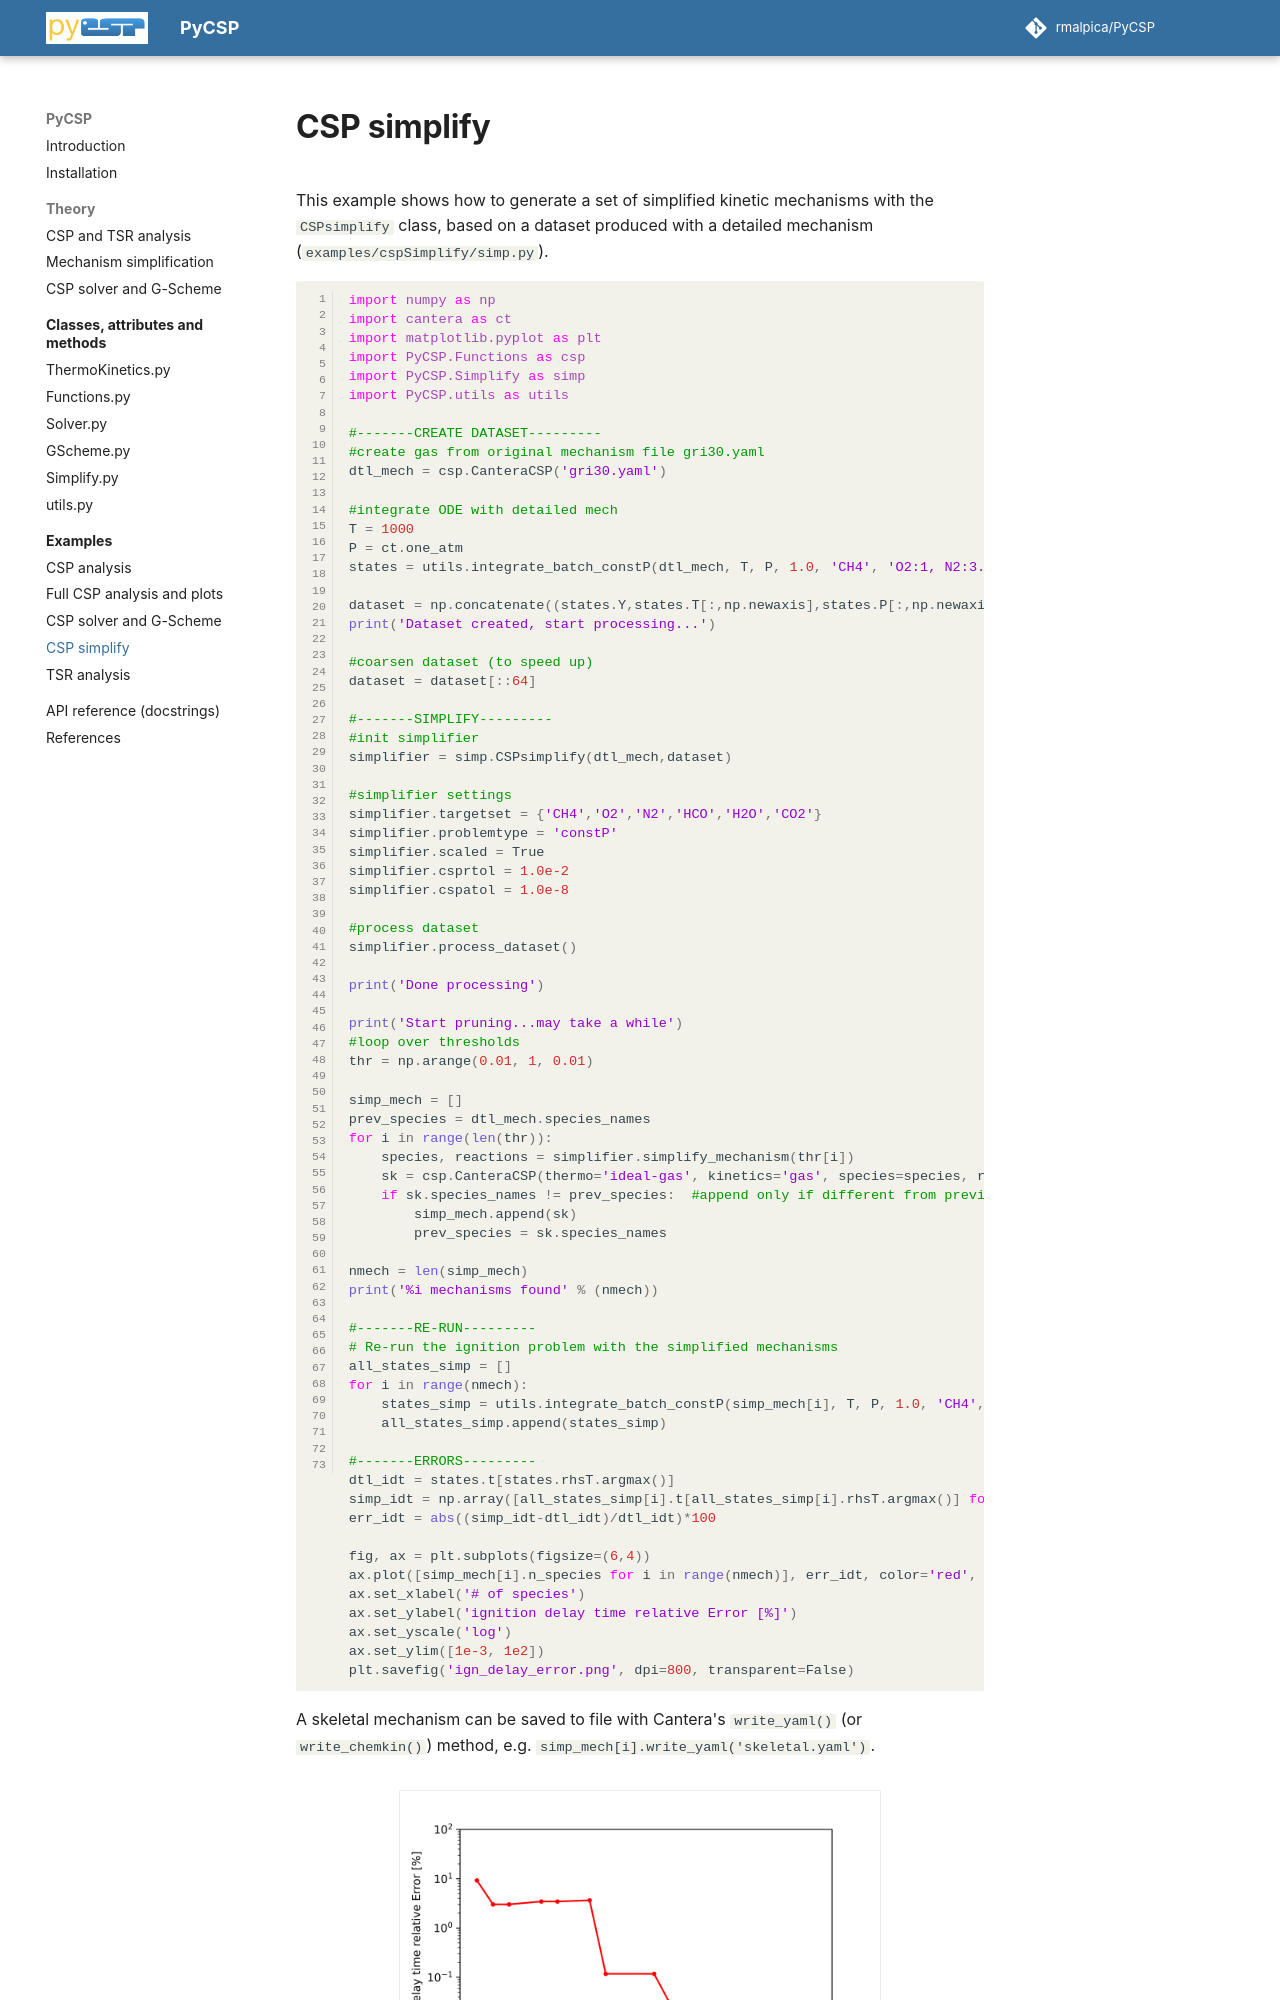

repository: rmalpica/PyCSP · page: examples/csp-simplify/index.html · generator: mkdocs

# CSP simplify

This example shows how to generate a set of simplified kinetic mechanisms with the `CSPsimplify` class, based on a dataset produced with a detailed mechanism (`examples/cspSimplify/simp.py`).

```python
import numpy as np
import cantera as ct
import matplotlib.pyplot as plt
import PyCSP.Functions as csp
import PyCSP.Simplify as simp
import PyCSP.utils as utils

#-------CREATE DATASET---------
#create gas from original mechanism file gri30.yaml
dtl_mech = csp.CanteraCSP('gri30.yaml')

#integrate ODE with detailed mech
T = 1000
P = ct.one_atm
states = utils.integrate_batch_constP(dtl_mech, T, P, 1.0, 'CH4', 'O2:1, N2:3.76', 1000)

dataset = np.concatenate((states.Y,states.T[:,np.newaxis],states.P[:,np.newaxis]),axis=1)
print('Dataset created, start processing...')

#coarsen dataset (to speed up)
dataset = dataset[::64]

#-------SIMPLIFY---------
#init simplifier
simplifier = simp.CSPsimplify(dtl_mech,dataset)

#simplifier settings
simplifier.targetset = {'CH4','O2','N2','HCO','H2O','CO2'}
simplifier.problemtype = 'constP'
simplifier.scaled = True
simplifier.csprtol = 1.0e-2
simplifier.cspatol = 1.0e-8

#process dataset
simplifier.process_dataset()

print('Done processing')

print('Start pruning...may take a while')
#loop over thresholds
thr = np.arange(0.01, 1, 0.01)

simp_mech = []
prev_species = dtl_mech.species_names
for i in range(len(thr)):
    species, reactions = simplifier.simplify_mechanism(thr[i])
    sk = csp.CanteraCSP(thermo='ideal-gas', kinetics='gas', species=species, reactions=reactions)
    if sk.species_names != prev_species:  #append only if different from previous one
        simp_mech.append(sk)
        prev_species = sk.species_names

nmech = len(simp_mech)
print('%i mechanisms found' % (nmech))

#-------RE-RUN---------
# Re-run the ignition problem with the simplified mechanisms
all_states_simp = []
for i in range(nmech):
    states_simp = utils.integrate_batch_constP(simp_mech[i], T, P, 1.0, 'CH4', 'O2:1, N2:3.76', 1000)
    all_states_simp.append(states_simp)

#-------ERRORS---------
dtl_idt = states.t[states.rhsT.argmax()]
simp_idt = np.array([all_states_simp[i].t[all_states_simp[i].rhsT.argmax()] for i in range(nmech)])
err_idt = abs((simp_idt-dtl_idt)/dtl_idt)*100
